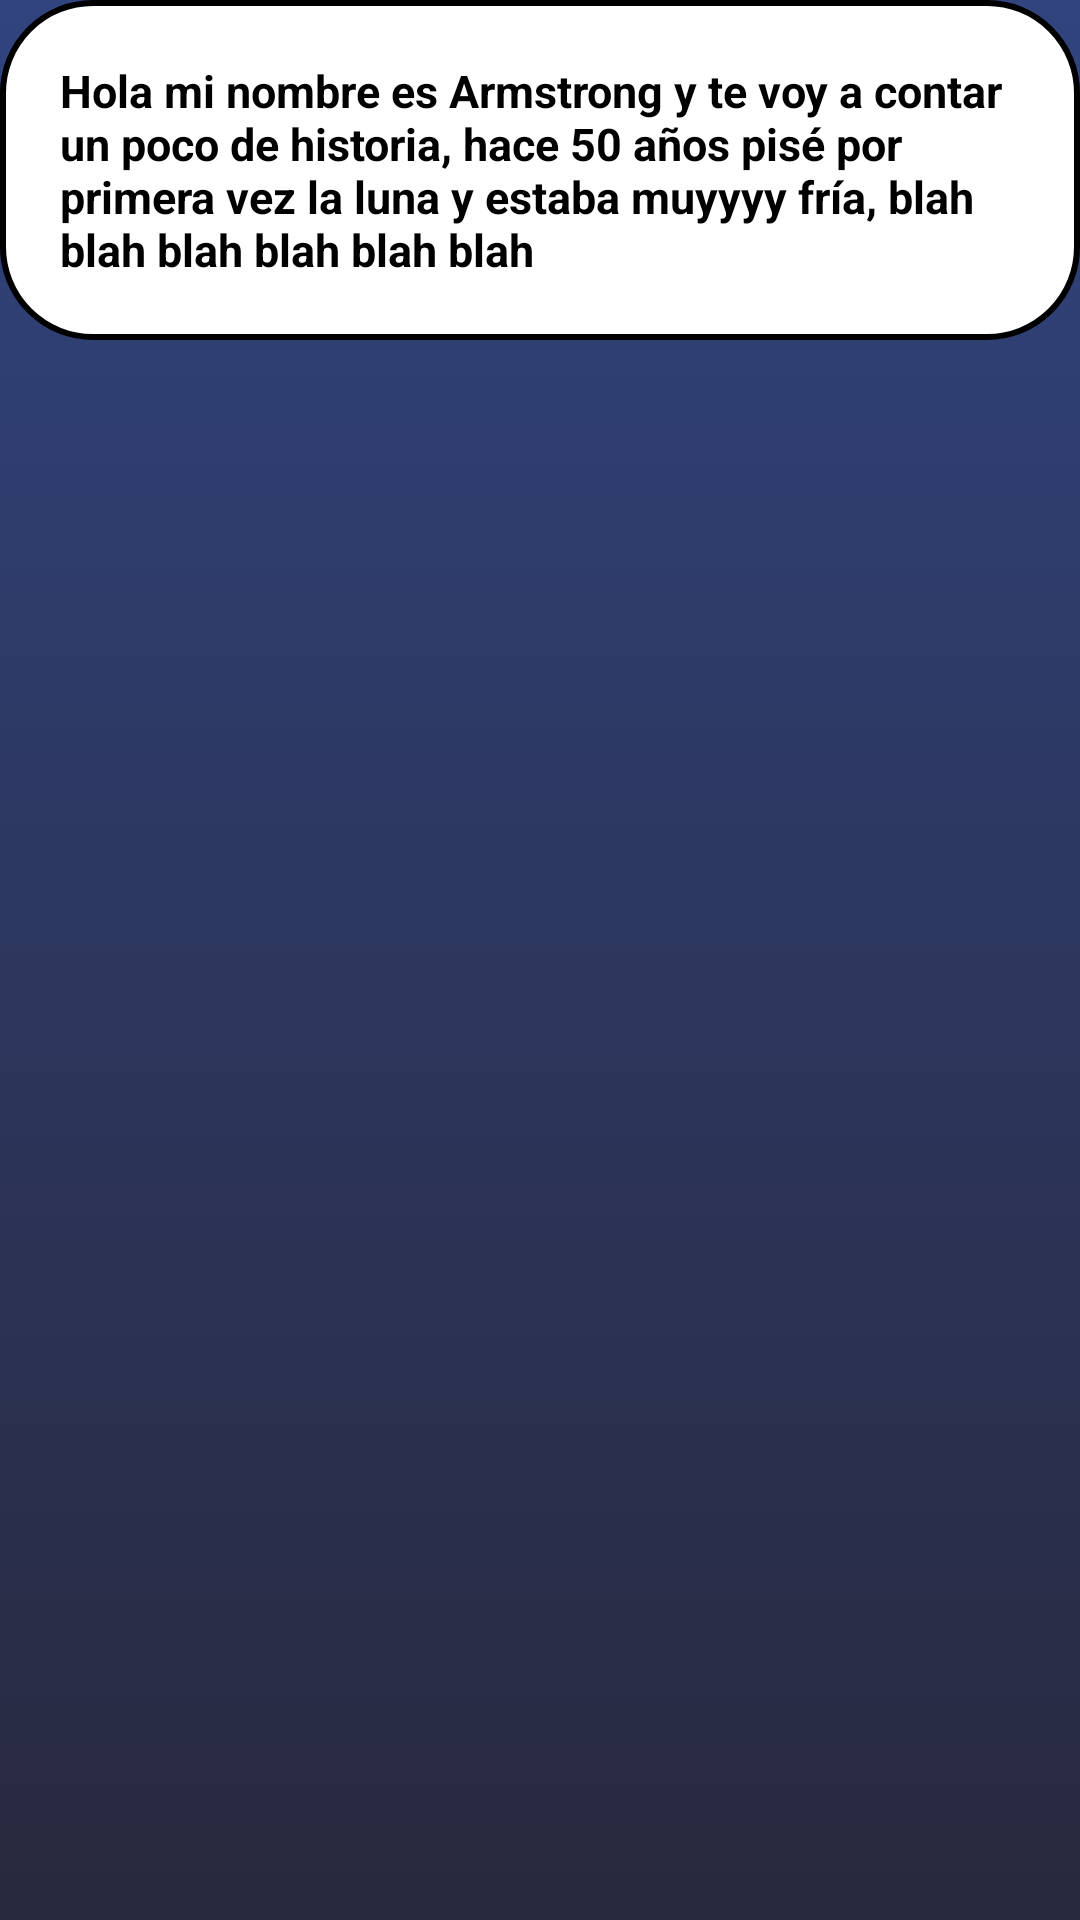

Produce the Android XML layout that renders to this screen, including the resource entries it uses.
<!-- AndroidManifest.xml: application theme AppTheme -->
<!-- res/layout/activity_historia.xml -->
<?xml version="1.0" encoding="utf-8"?>
<LinearLayout xmlns:android="http://schemas.android.com/apk/res/android"
    android:layout_width="match_parent"
    android:layout_height="match_parent"
    android:orientation="vertical"
    android:background="@drawable/gradient_background">

    <TextView
        android:id="@+id/txtHistoria"
        android:background="@drawable/rounded_ranking"
        android:padding="20dp"
        android:layout_width="match_parent"
        android:layout_height="wrap_content"
        android:text="@string/historia"
        android:textStyle="bold"
        android:layout_gravity="center"
        android:textSize="@dimen/textRankingTitul"
        android:textColor="@color/negro"/>
    <ImageView
        android:layout_width="match_parent"
        android:layout_height="0dp"
        android:layout_weight="1"
        android:src="@drawable/astronauta_sin_fondo"/>


</LinearLayout>
<!-- resources referenced by this layout -->
<resources>
  <color name="negro">#000000</color>
  <dimen name="textRankingTitul">60sp</dimen>
  <!-- drawable gradient_background (drawable) -->
  <?xml version="1.0" encoding="utf-8"?>
  <selector xmlns:android="http://schemas.android.com/apk/res/android">
      <item>
          <shape>
              <gradient
                  android:angle="90"
                  android:endColor="@color/fondo2"
                  android:startColor="@color/fondo"
                  android:type="linear"
                  />
          </shape>
      </item>
  </selector>
  <!-- drawable rounded_ranking (drawable) -->
  <?xml version="1.0" encoding="utf-8"?>
  <selector xmlns:android="http://schemas.android.com/apk/res/android">
      <item android:state_pressed="false">
          <shape android:shape="rectangle">
              <corners android:radius="@dimen/radio" />
              <solid android:color="@color/blanco" />
              <stroke
                  android:width="2dp"
                  android:color="@color/negro" />
              <padding
                  android:bottom="2dp"
                  android:left="2dp"
                  android:right="2dp"
                  android:top="2dp" />
          </shape>
      </item>
  </selector>
  <string name="historia">Hola mi nombre es Armstrong y te voy a contar un poco de historia, hace 50 años pisé por primera vez la luna y estaba muyyyy fría, blah blah blah blah blah blah</string>
  <style name="AppTheme" parent="Theme.AppCompat.Light.NoActionBar">
          
          <item name="colorPrimary">@color/azul</item>
          <item name="colorPrimaryDark">@color/azulOscuro</item>
          <item name="colorAccent">@color/azulOscuro</item>
      </style>
  <color name="fondo2">#31447E</color>
  <color name="fondo">#28293E</color>
  <dimen name="radio">30dp</dimen>
  <color name="blanco">#FFFFFF</color>
  <color name="azul">#0076CD</color>
  <color name="azulOscuro">#025C9E</color>
</resources>
